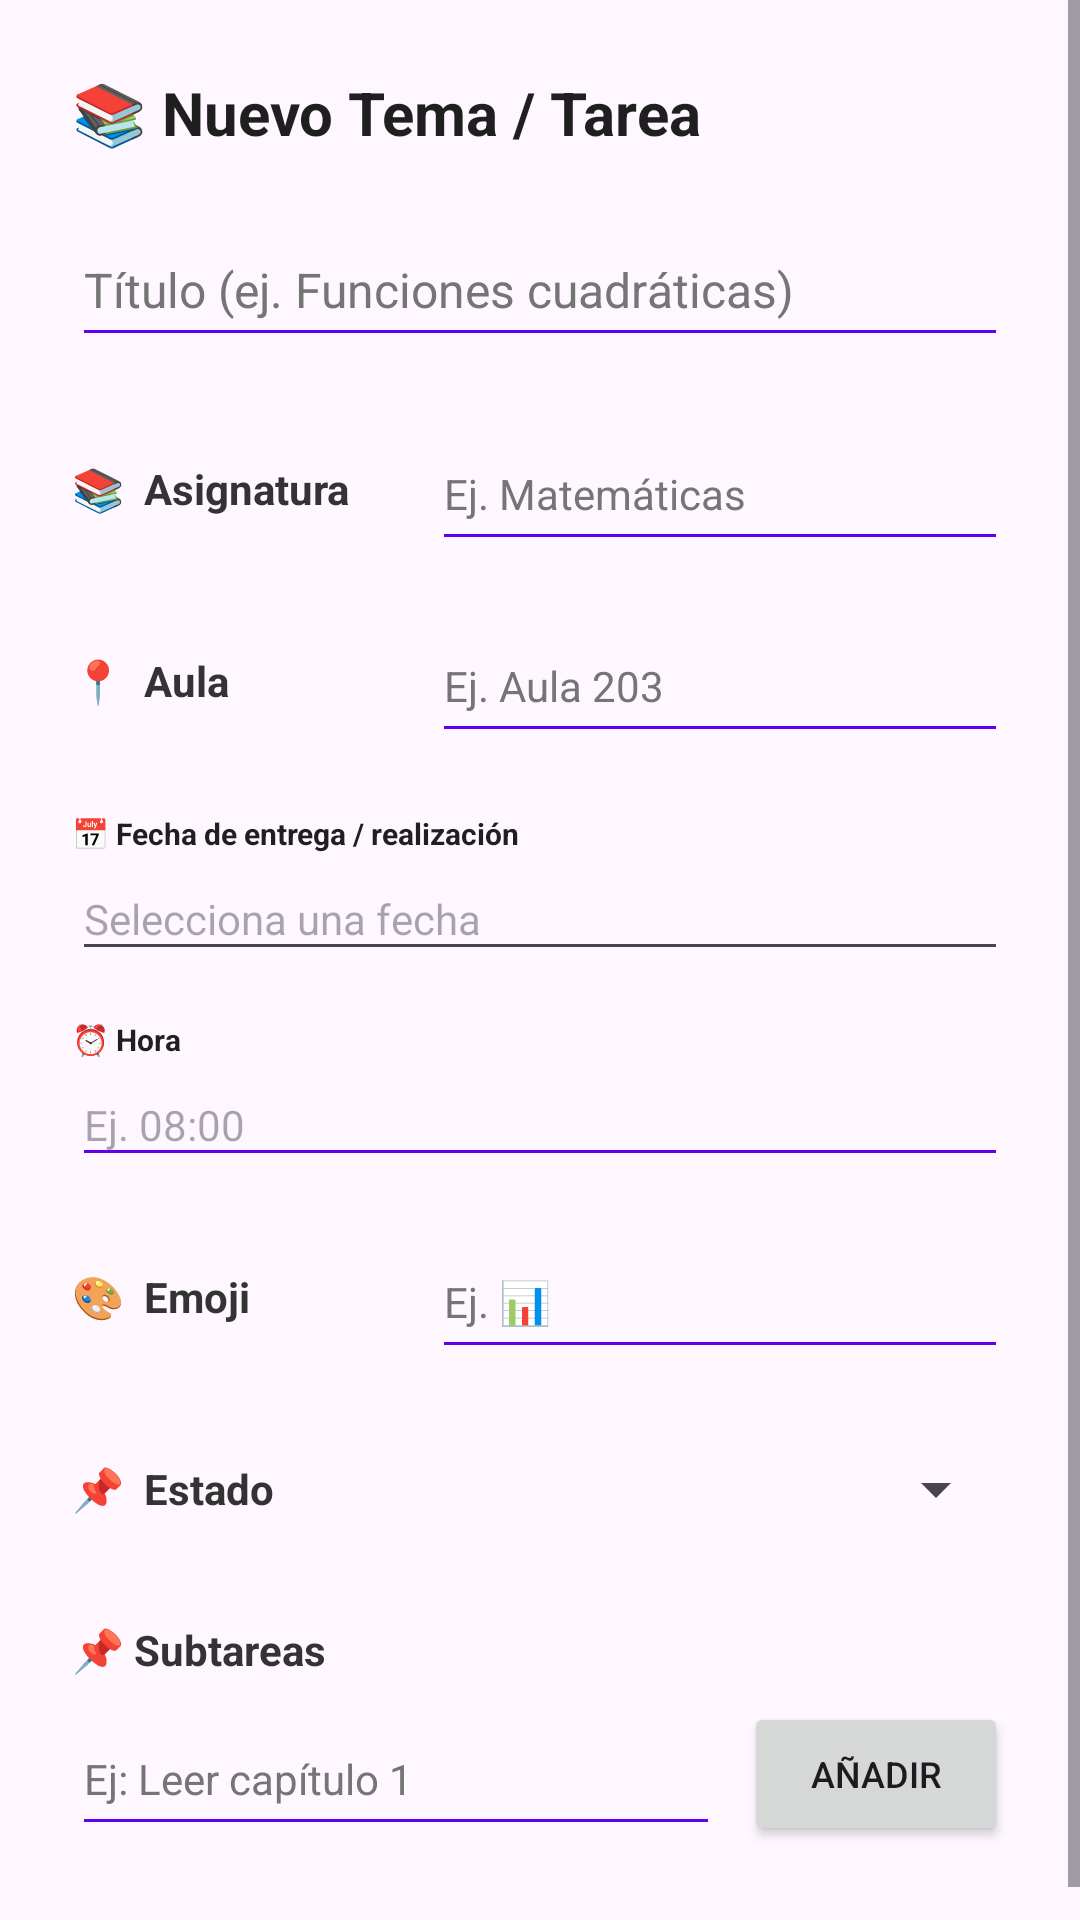

Produce the Android XML layout that renders to this screen, including the resource entries it uses.
<!-- AndroidManifest.xml: application theme Theme.RuwaySpace -->
<!-- res/layout/dialog_topic.xml -->
<?xml version="1.0" encoding="utf-8"?>
<ScrollView xmlns:android="http://schemas.android.com/apk/res/android"
    android:layout_width="match_parent"
    android:layout_height="wrap_content"
    android:fillViewport="true">

    <LinearLayout
        android:layout_width="match_parent"
        android:layout_height="wrap_content"
        android:orientation="vertical"
        android:padding="24dp">

        
        <TextView
            android:layout_width="match_parent"
            android:layout_height="wrap_content"
            android:text="📚 Nuevo Tema / Tarea"
            android:textSize="20sp"
            android:textStyle="bold"
            android:textColor="#1F1F1F"
            android:layout_marginBottom="20dp"/>

        
        <EditText
            android:id="@+id/etTopicTitle"
            android:layout_width="match_parent"
            android:layout_height="48dp"
            android:hint="Título (ej. Funciones cuadráticas)"
            android:textSize="16sp"
            android:textColor="#1F1F1F"
            android:textColorHint="#757575"
            android:backgroundTint="#6200EE"
            android:inputType="text"
            android:autofillHints="name"
            android:layout_marginBottom="20dp"/>

        
        <LinearLayout
            android:layout_width="match_parent"
            android:layout_height="wrap_content"
            android:orientation="horizontal"
            android:gravity="center_vertical"
            android:layout_marginBottom="16dp">

            <TextView
                android:layout_width="120dp"
                android:layout_height="wrap_content"
                android:text="📚  Asignatura"
                android:textSize="14sp"
                android:textColor="#333333"
                android:textStyle="bold"/>

            <EditText
                android:id="@+id/etTopicCategory"
                android:layout_width="match_parent"
                android:layout_height="48dp"
                android:hint="Ej. Matemáticas"
                android:textSize="14sp"
                android:textColor="#1F1F1F"
                android:textColorHint="#757575"
                android:backgroundTint="#6200EE"
                android:inputType="text"
                android:autofillHints="subject"/>
        </LinearLayout>

        
        <LinearLayout
            android:layout_width="match_parent"
            android:layout_height="wrap_content"
            android:orientation="horizontal"
            android:gravity="center_vertical"
            android:layout_marginBottom="16dp">

            <TextView
                android:layout_width="120dp"
                android:layout_height="wrap_content"
                android:text="📍  Aula"
                android:textSize="14sp"
                android:textColor="#333333"
                android:textStyle="bold"/>

            <EditText
                android:id="@+id/etTopicClassroom"
                android:layout_width="match_parent"
                android:layout_height="48dp"
                android:hint="Ej. Aula 203"
                android:textSize="14sp"
                android:textColor="#1F1F1F"
                android:textColorHint="#757575"
                android:backgroundTint="#6200EE"
                android:inputType="text"
                android:autofillHints="location"/>
        </LinearLayout>

        
        <TextView
            android:layout_width="wrap_content"
            android:layout_height="wrap_content"
            android:text="📅 Fecha de entrega / realización"
            android:textStyle="bold"
            android:textColor="#1F1F1F"
            android:layout_marginTop="4dp"
            android:layout_marginBottom="4dp"/>

        <EditText
            android:id="@+id/etTopicDate"
            android:layout_width="match_parent"
            android:layout_height="wrap_content"
            android:hint="Selecciona una fecha"
            android:focusable="false"
            android:clickable="true"
            android:textSize="14sp"
            android:paddingVertical="8dp"
            android:layout_marginBottom="16dp"/>

        
        <TextView
            android:layout_width="wrap_content"
            android:layout_height="wrap_content"
            android:text="⏰ Hora"
            android:textStyle="bold"
            android:textColor="#1F1F1F"
            android:layout_marginBottom="4dp"/>

        <EditText
            android:id="@+id/etTopicTime"
            android:layout_width="match_parent"
            android:layout_height="wrap_content"
            android:hint="Ej. 08:00"
            android:textSize="14sp"
            android:paddingVertical="8dp"
            android:backgroundTint="#6200EE"
            android:layout_marginBottom="16dp"/>

        
        <LinearLayout
            android:layout_width="match_parent"
            android:layout_height="wrap_content"
            android:orientation="horizontal"
            android:gravity="center_vertical"
            android:layout_marginBottom="16dp">

            <TextView
                android:layout_width="120dp"
                android:layout_height="wrap_content"
                android:text="🎨  Emoji"
                android:textSize="14sp"
                android:textColor="#333333"
                android:textStyle="bold"/>

            <EditText
                android:id="@+id/etTopicEmoji"
                android:layout_width="match_parent"
                android:layout_height="48dp"
                android:hint="Ej. 📊"
                android:textSize="14sp"
                android:textColor="#1F1F1F"
                android:textColorHint="#757575"
                android:backgroundTint="#6200EE"
                android:inputType="text"
                android:autofillHints="emoji"/>
        </LinearLayout>

        
        <LinearLayout
            android:layout_width="match_parent"
            android:layout_height="wrap_content"
            android:orientation="horizontal"
            android:gravity="center_vertical"
            android:layout_marginBottom="20dp">

            <TextView
                android:layout_width="120dp"
                android:layout_height="wrap_content"
                android:text="📌  Estado"
                android:textSize="14sp"
                android:textColor="#333333"
                android:textStyle="bold"/>

            <Spinner
                android:id="@+id/spinnerTopicStatus"
                android:layout_width="match_parent"
                android:layout_height="48dp"/>
        </LinearLayout>

        
        <TextView
            android:layout_width="match_parent"
            android:layout_height="wrap_content"
            android:text="📌 Subtareas"
            android:textSize="14sp"
            android:textColor="#333333"
            android:textStyle="bold"
            android:layout_marginBottom="8dp"/>

        <LinearLayout
            android:layout_width="match_parent"
            android:layout_height="wrap_content"
            android:orientation="horizontal"
            android:gravity="center_vertical"
            android:layout_marginBottom="12dp">

            <EditText
                android:id="@+id/etNewSubtask"
                android:layout_width="0dp"
                android:layout_height="48dp"
                android:layout_weight="1"
                android:hint="Ej: Leer capítulo 1"
                android:textSize="14sp"
                android:textColor="#1F1F1F"
                android:textColorHint="#757575"
                android:backgroundTint="#6200EE"
                android:inputType="text"/>

            <Button
                android:id="@+id/btnAddSubtask"
                android:layout_width="wrap_content"
                android:layout_height="wrap_content"
                android:text="Añadir"
                android:textSize="12sp"
                android:layout_marginStart="8dp"/>
        </LinearLayout>

        
        <LinearLayout
            android:layout_width="match_parent"
            android:layout_height="wrap_content"
            android:orientation="vertical"
            android:id="@+id/containerSubtasks"/>

    </LinearLayout>
</ScrollView>
<!-- resources referenced by this layout -->
<resources>
  <style name="Theme.RuwaySpace" parent="Base.Theme.RuwaySpace" />
  <style name="Base.Theme.RuwaySpace" parent="Theme.Material3.DayNight.NoActionBar">
          
  
          
          <item name="android:textSize">10sp</item>
      </style>
</resources>
